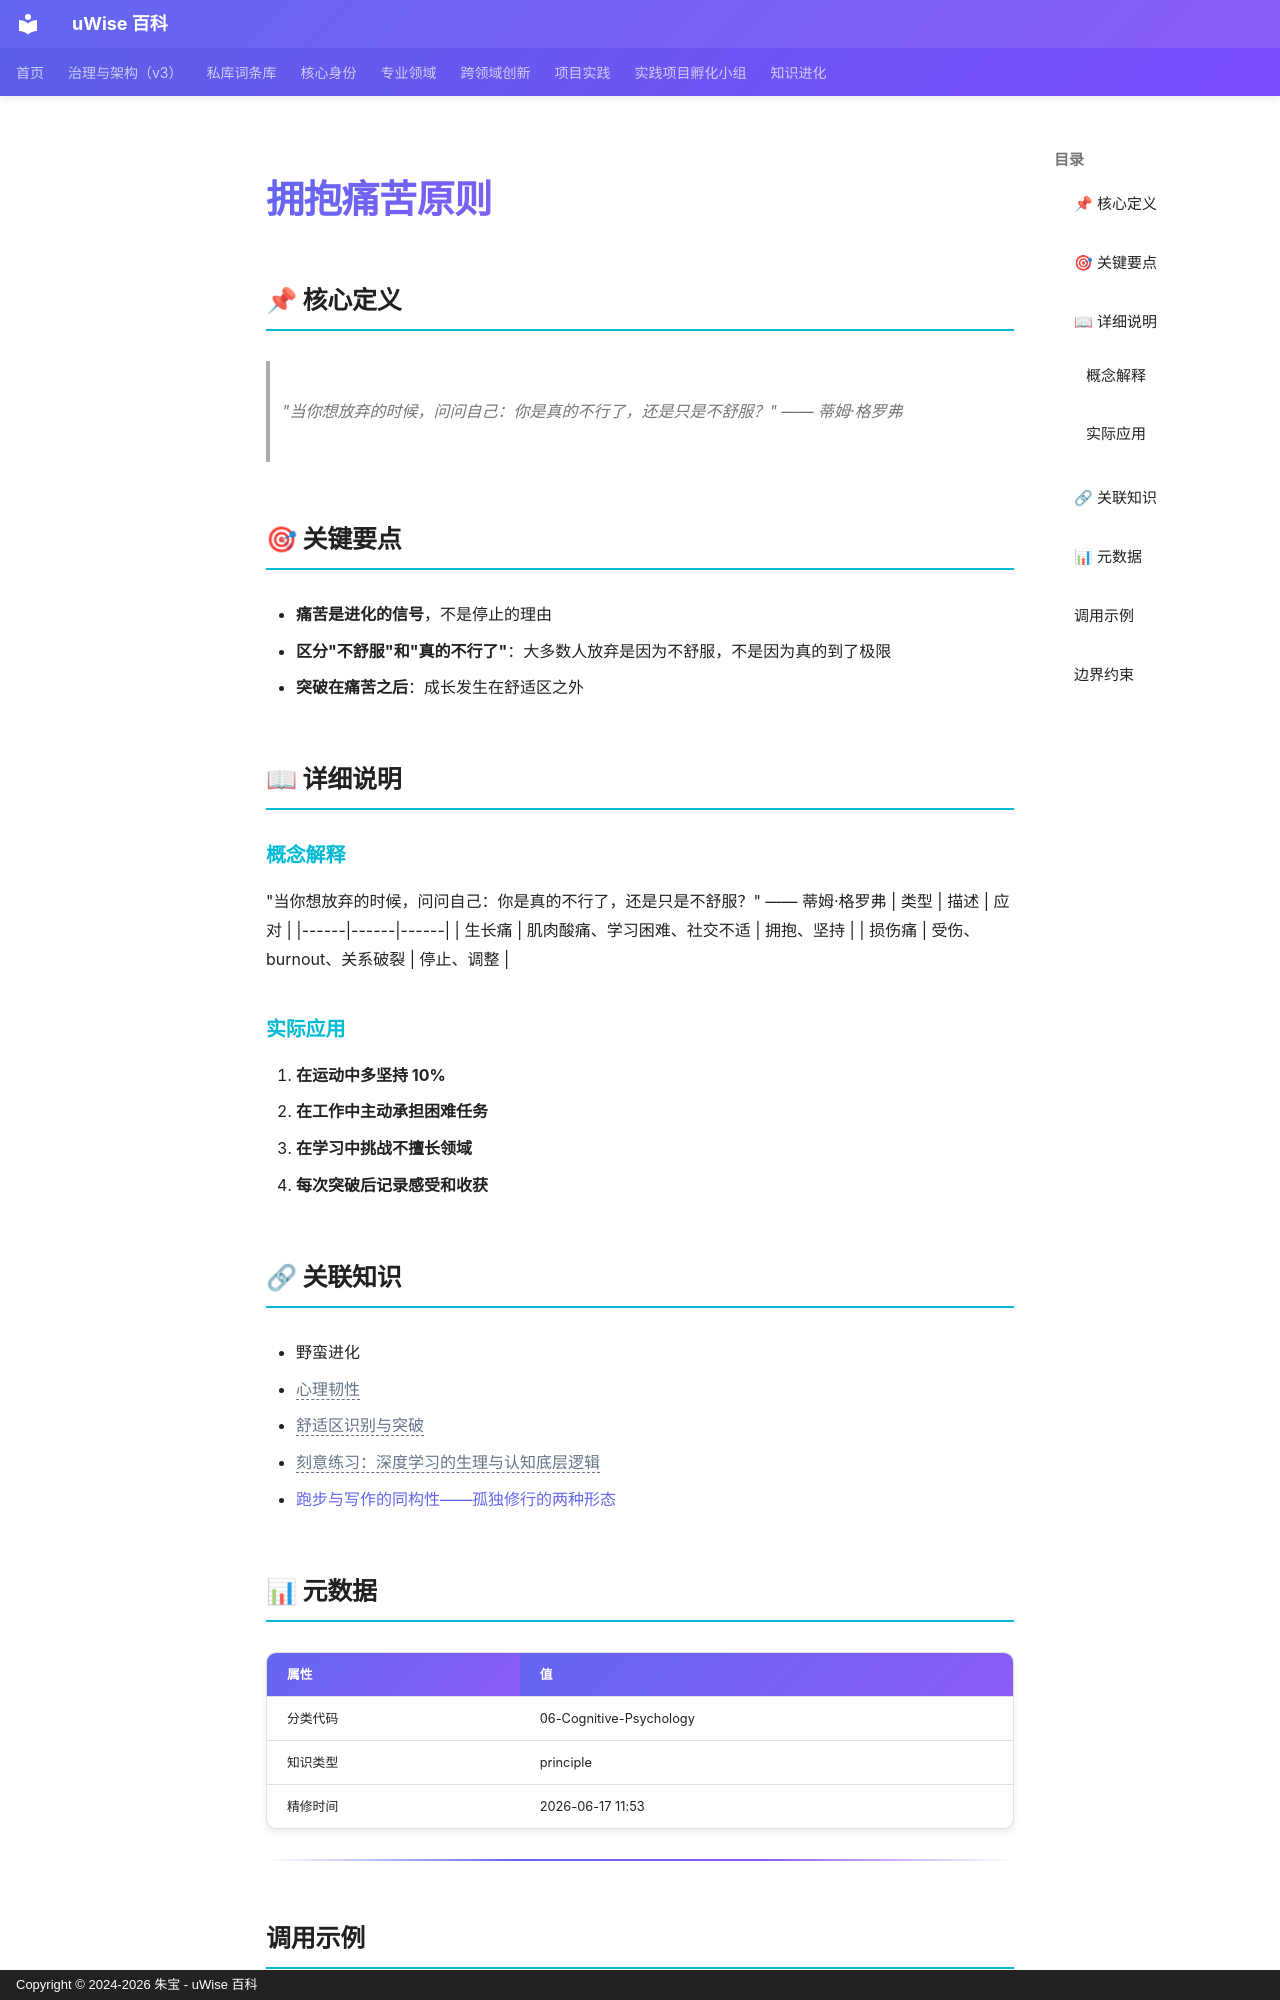

repository: zhubao315/uWise · page: vault-encyclopedia/md-d88edea6/index.html · generator: mkdocs · copyright: Copyright © 2024-2026 朱宝 - uWise 百科

---
title: "拥抱痛苦原则"
description: "\"当你想放弃的时候，问问自己：你是真的不行了，还是只是不舒服？\" —— 蒂姆·格罗弗"
---

# 拥抱痛苦原则

## 📌 核心定义

> "当你想放弃的时候，问问自己：你是真的不行了，还是只是不舒服？" —— 蒂姆·格罗弗

## 🎯 关键要点

- **痛苦是进化的信号**，不是停止的理由
- **区分"不舒服"和"真的不行了"**：大多数人放弃是因为不舒服，不是因为真的到了极限
- **突破在痛苦之后**：成长发生在舒适区之外

## 📖 详细说明

### 概念解释
"当你想放弃的时候，问问自己：你是真的不行了，还是只是不舒服？" —— 蒂姆·格罗弗
| 类型 | 描述 | 应对 |
|------|------|------|
| 生长痛 | 肌肉酸痛、学习困难、社交不适 | 拥抱、坚持 |
| 损伤痛 | 受伤、 burnout、关系破裂 | 停止、调整 |


### 实际应用

1. **在运动中多坚持 10%**
2. **在工作中主动承担困难任务**
3. **在学习中挑战不擅长领域**
4. **每次突破后记录感受和收获**

## 🔗 关联知识

- 野蛮进化
- <span class="uw-unresolved" data-target="心理韧性" title="未解析的双链目标：心理韧性">心理韧性</span>
- <span class="uw-unresolved" data-target="舒适区识别与突破" title="未解析的双链目标：舒适区识别与突破">舒适区识别与突破</span>
- <span class="uw-unresolved" data-target="刻意练习：深度学习的生理与认知底层逻辑" title="未解析的双链目标：刻意练习：深度学习的生理与认知底层逻辑">刻意练习：深度学习的生理与认知底层逻辑</span>
- [跑步与写作的同构性——孤独修行的两种形态](../md-b3a8fe66/)

## 📊 元数据

| 属性 | 值 |
|------|-----|
| 分类代码 | 06-Cognitive-Psychology |
| 知识类型 | principle |
| 精修时间 | 2026-06-17 11:53 |

---

## 调用示例

场景 1：判断「拥抱痛苦原则」是否适用时，先复述其核心——"当你想放弃的时候，问问自己：你是真的不行了，还是只是不舒服？——再对照当前事实逐项核对。
场景 2：遇到与「拥抱痛苦原则」相似的模糊情形，以要点「- 痛苦是进化的信号，不是停止的理由」为检查清单，避免只凭印象下结论。
